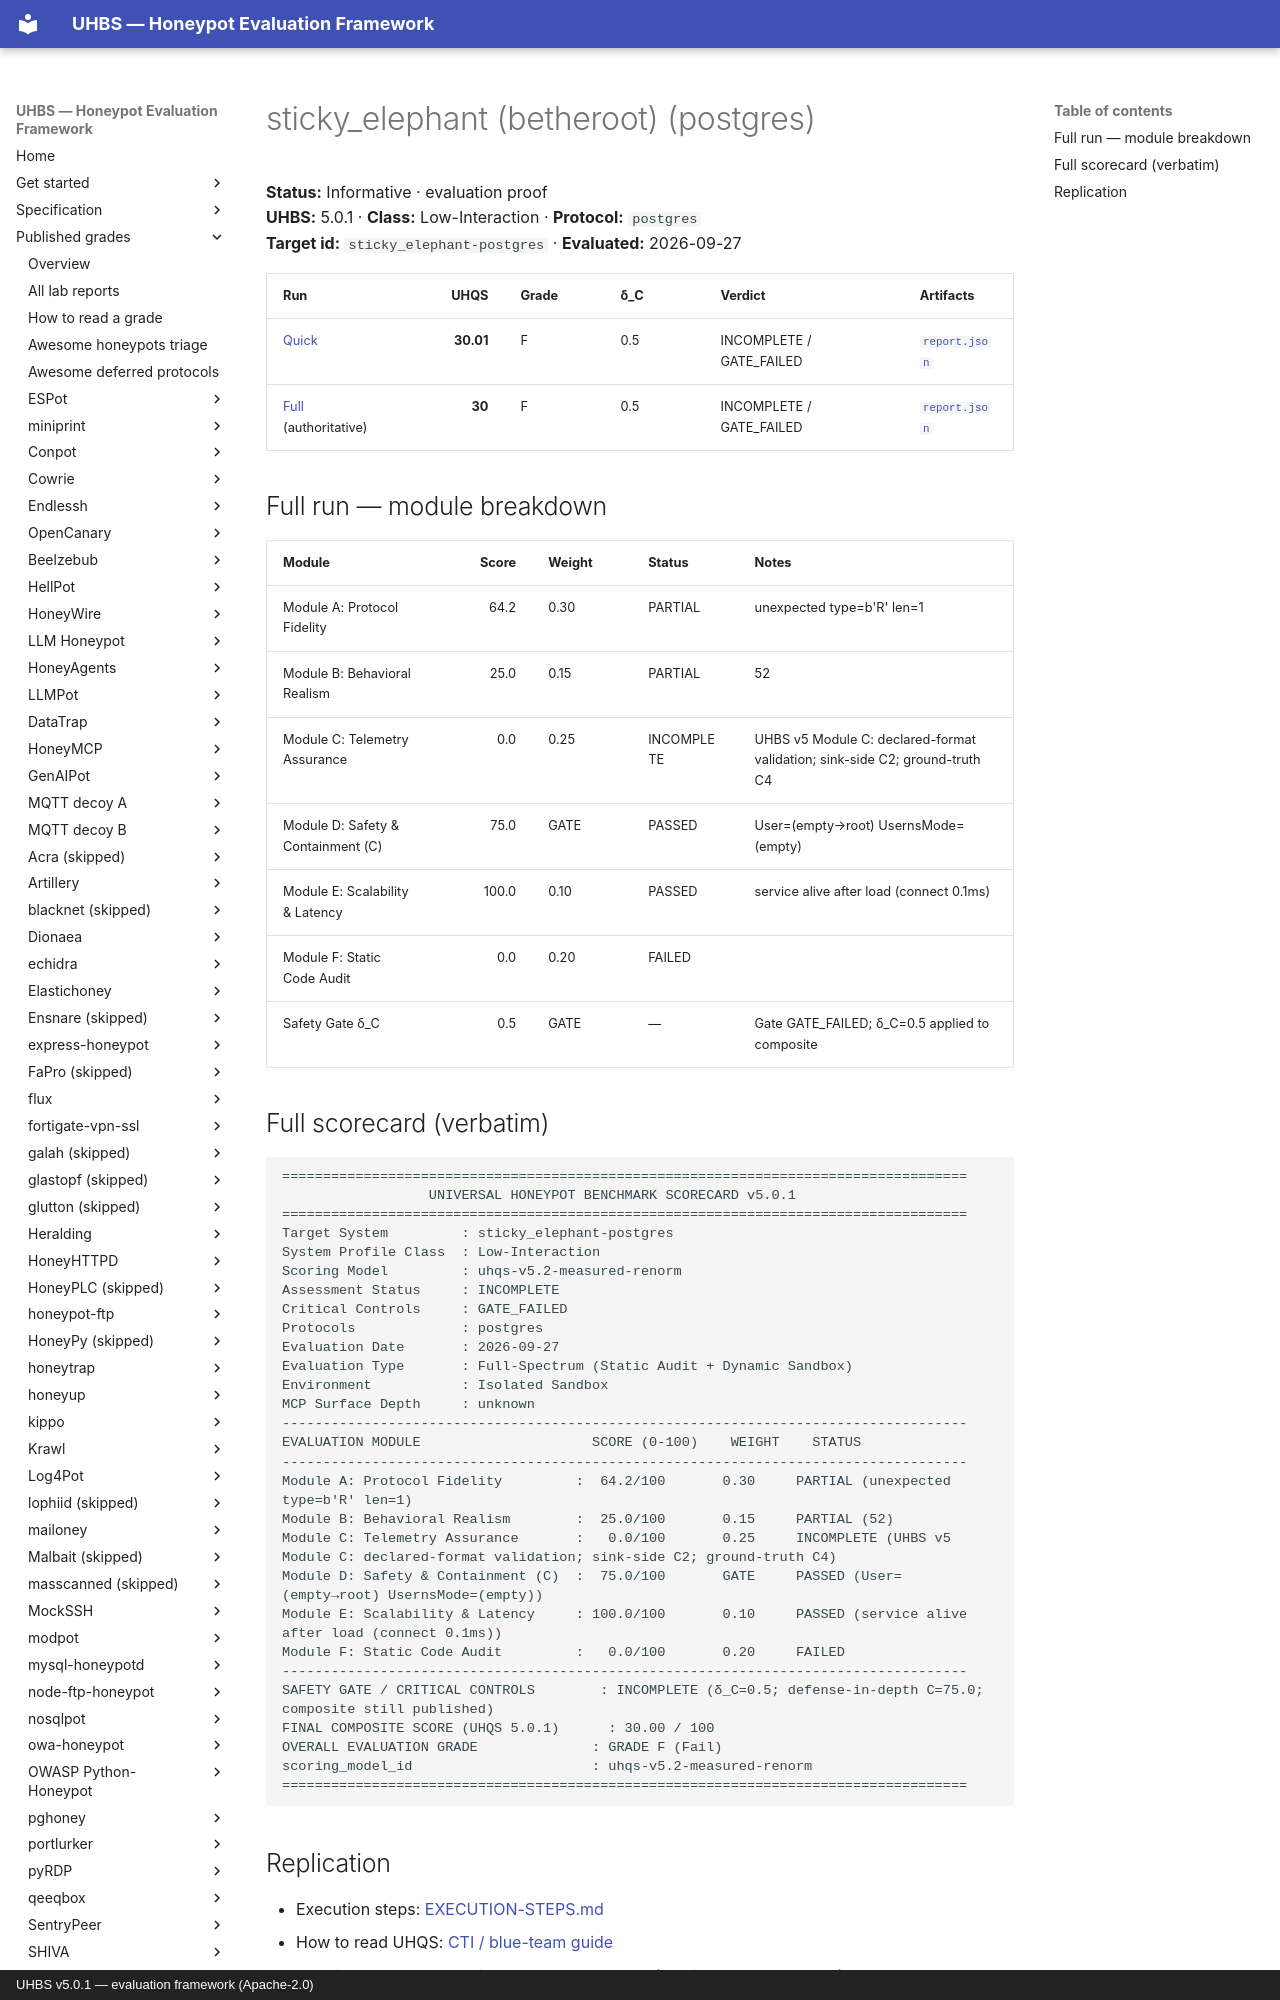

repository: uhbs/uhbs-standard · page: conformance/latest/results-5.0.1/sticky_elephant/postgres/index.html · generator: mkdocs · copyright: UHBS v5.0.1 — evaluation framework (Apache-2.0)

# sticky_elephant (betheroot) (postgres)

**Status:** Informative · evaluation proof  
**UHBS:** 5.0.1 · **Class:** Low-Interaction · **Protocol:** `postgres`  
**Target id:** `sticky_elephant-postgres` · **Evaluated:** 2026-09-27

| Run | UHQS | Grade | δ_C | Verdict | Artifacts |
| --- | ---: | --- | --- | --- | --- |
| [Quick](quick/SCORECARD.txt) | **30.01** | F | 0.5 | INCOMPLETE / GATE_FAILED | [`report.json`](quick/report.json) |
| [Full](full/SCORECARD.txt) (authoritative) | **30** | F | 0.5 | INCOMPLETE / GATE_FAILED | [`report.json`](full/report.json) |

## Full run — module breakdown

| Module | Score | Weight | Status | Notes |
| --- | ---: | --- | --- | --- |
| Module A: Protocol Fidelity | 64.2 | 0.30 | PARTIAL | unexpected type=b'R' len=1 |
| Module B: Behavioral Realism | 25.0 | 0.15 | PARTIAL | 52 |
| Module C: Telemetry Assurance | 0.0 | 0.25 | INCOMPLETE | UHBS v5 Module C: declared-format validation; sink-side C2; ground-truth C4 |
| Module D: Safety & Containment (C) | 75.0 | GATE | PASSED | User=(empty→root) UsernsMode=(empty) |
| Module E: Scalability & Latency | 100.0 | 0.10 | PASSED | service alive after load (connect 0.1ms) |
| Module F: Static Code Audit | 0.0 | 0.20 | FAILED |  |
| Safety Gate δ_C | 0.5 | GATE | — | Gate GATE_FAILED; δ_C=0.5 applied to composite |
